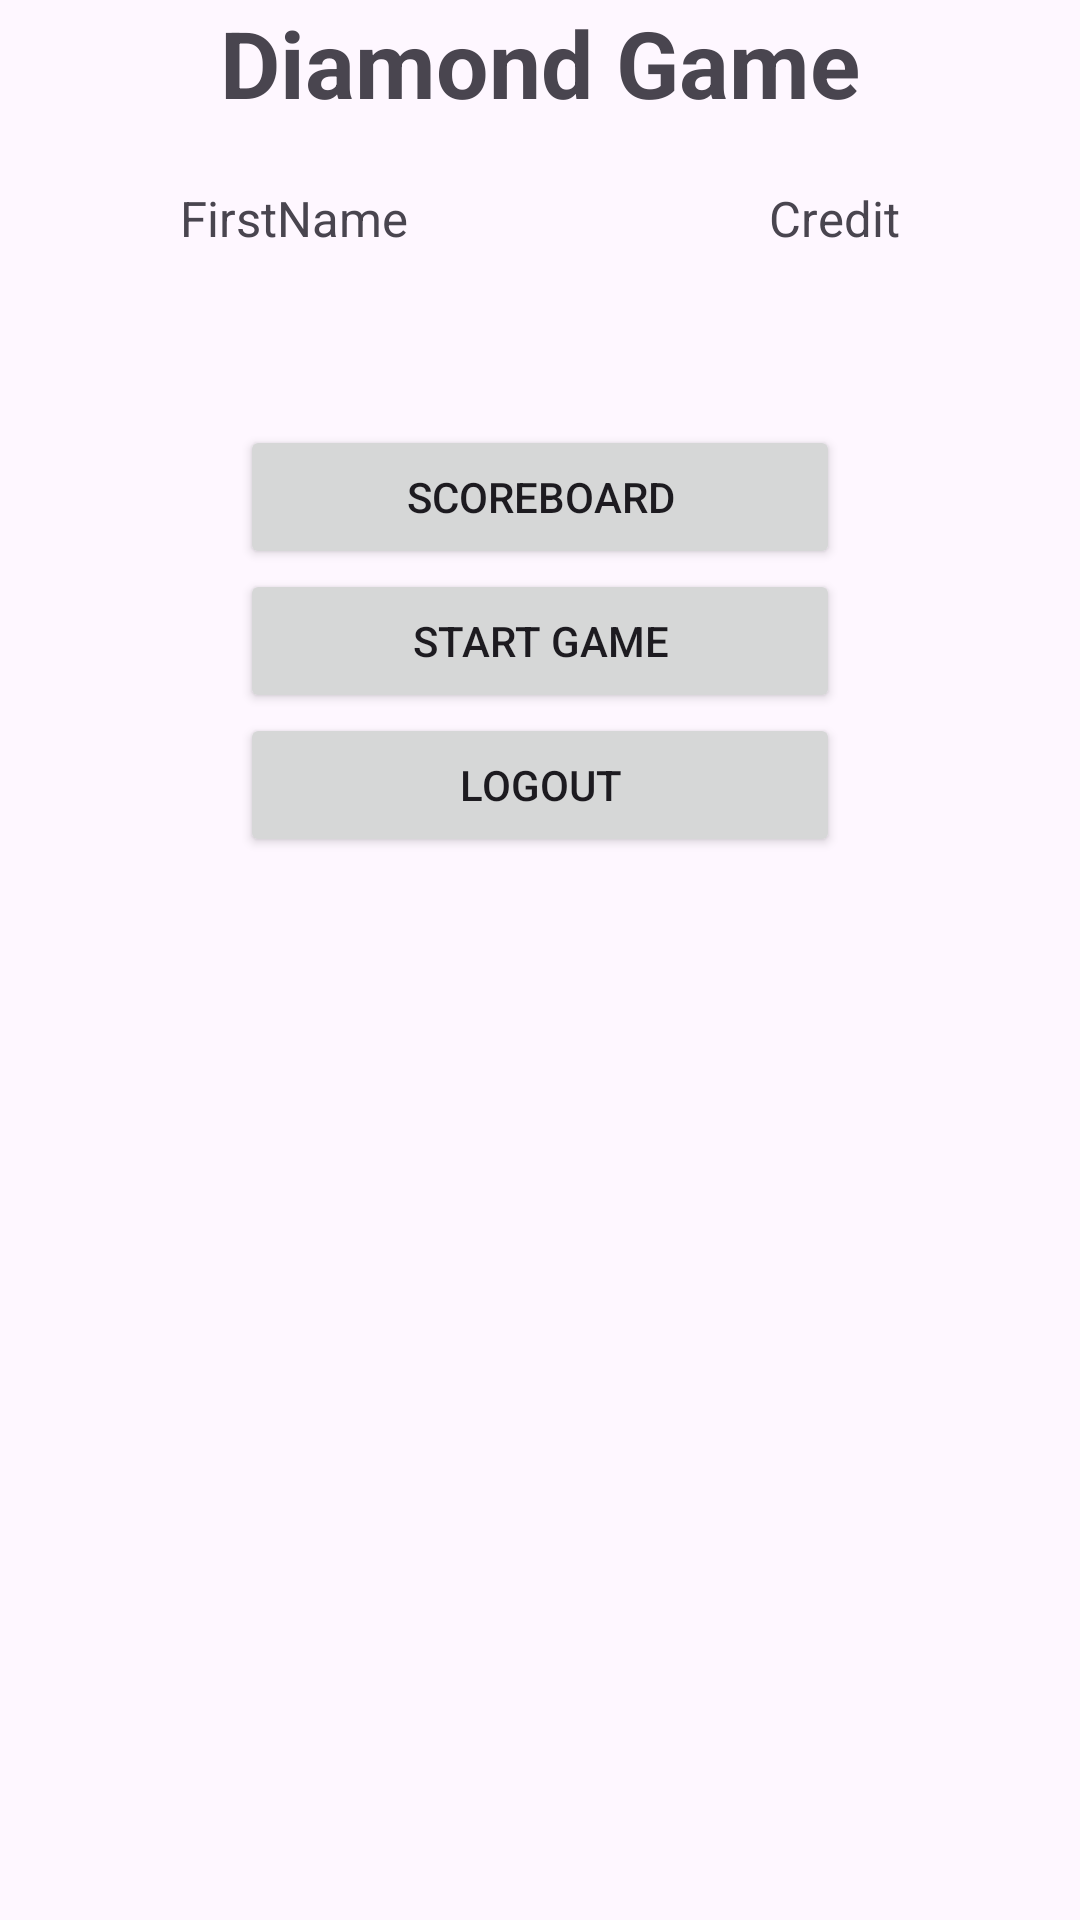

Here is an Android app screen rendered from its layout file. Give the layout XML and the strings, colors and styles it references.
<!-- AndroidManifest.xml: application theme Theme.AndroidClub5Club6 -->
<!-- res/layout/activity_home.xml -->
<?xml version="1.0" encoding="utf-8"?>
<LinearLayout xmlns:android="http://schemas.android.com/apk/res/android"
    xmlns:app="http://schemas.android.com/apk/res-auto"
    xmlns:tools="http://schemas.android.com/tools"
    android:id="@+id/main"
    android:layout_width="match_parent"
    android:layout_height="match_parent"
    tools:context=".HomeActivity"
    android:orientation="vertical"
    android:layout_marginTop="50dp"
    >



    <TextView
        android:layout_width="wrap_content"
        android:layout_height="wrap_content"
        android:id="@+id/tvHomeTitle"
        android:text="Diamond Game"
        android:textSize="15pt"
        android:textStyle="bold"
        android:layout_gravity="center"
        />


    <LinearLayout
        android:layout_width="match_parent"
        android:layout_height="wrap_content"
        android:layout_marginTop="20dp"
         >

        <TextView
            android:layout_width="wrap_content"
            android:layout_height="30dp"
            android:text="FirstName"
             android:layout_weight="1"
             android:textAlignment="center"
            android:textSize="8pt"
            android:id="@+id/tvHomeFirstName"
            />

        <TextView
            android:layout_width="wrap_content"
            android:layout_height="30dp"
            android:id="@+id/tvHomeCredit"
            android:text="Credit"
             android:layout_weight="1"
            android:textAlignment="center"
            android:textSize="8pt"

            />

    </LinearLayout>

    <LinearLayout
        android:layout_width="wrap_content"
        android:layout_height="wrap_content"
        android:orientation="vertical"
        android:layout_marginTop="50dp"
        android:layout_gravity="center"
        >

        <Button
            android:layout_width="200dp"
            android:layout_height="wrap_content"
            android:text="ScoreBoard"
            android:id="@+id/btnHomeScoreBorad"
            />

        <Button
            android:layout_width="200dp"
            android:layout_height="wrap_content"
            android:text="Start Game"
            android:id="@+id/btnHomeStartGame"

            />

        <Button
            android:layout_width="200dp"
            android:layout_height="wrap_content"
            android:text="Logout"
            android:id="@+id/btnHomeLogout"

            />


    </LinearLayout>

</LinearLayout>
<!-- resources referenced by this layout -->
<resources>
  <style name="Theme.AndroidClub5Club6" parent="Theme.MaterialComponents.DayNight.DarkActionBar">
          
          <item name="colorPrimary">@color/purple_500</item>
          <item name="colorPrimaryVariant">@color/purple_700</item>
          <item name="colorOnPrimary">@color/white</item>
          
          <item name="colorSecondary">@color/teal_200</item>
          <item name="colorSecondaryVariant">@color/teal_700</item>
          <item name="colorOnSecondary">@color/black</item>
          
          <item name="android:statusBarColor">?attr/colorPrimaryVariant</item>
          
      </style>
  <color name="purple_500">#FF6200EE</color>
  <color name="purple_700">#FF3700B3</color>
  <color name="white">#FFFFFFFF</color>
  <color name="teal_200">#FF03DAC5</color>
  <color name="teal_700">#FF018786</color>
  <color name="black">#FF000000</color>
</resources>
